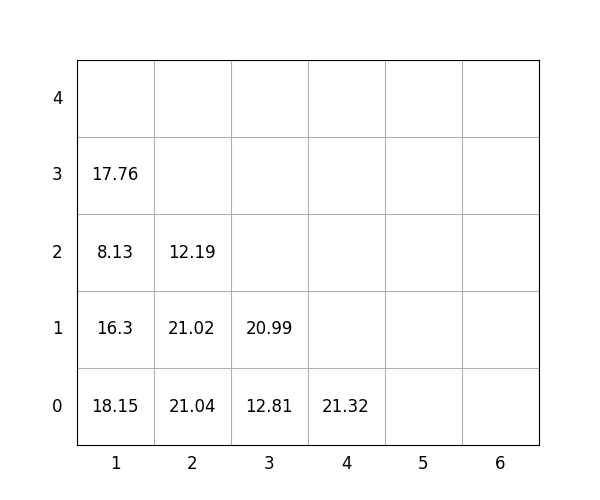

The file beside this chart, header and first rows:
idx, loc_x, loc_y, loc_z, weight, group, score, seq, reloc, size(ft)
1, 2, 0, 0, 21.04, 1, 121, 1, 1.0, 20
2, 1, 0, 0, 18.15, 0, 18.15, 2, 1.0, 20
3, 2, 0, 1, 21.02, 1, 121, 3, 1.0, 20
4, 1, 0, 1, 16.3, 0, 16.3, 4, 1.0, 20
5, 1, 0, 2, 8.13, 2, 208.1, 5, 1.0, 20
6, 4, 0, 0, 21.32, 3, 321.3, 6, 0, 20
7, 3, 0, 0, 12.81, 0, 12.81, 7, 0, 20
8, 2, 0, 2, 12.19, 1, 112.2, 8, 1.0, 20
9, 1, 0, 3, 17.76, 2, 217.8, 9, 1.0, 20
10, 3, 0, 1, 20.99, 3, 321, 10, 0, 20
